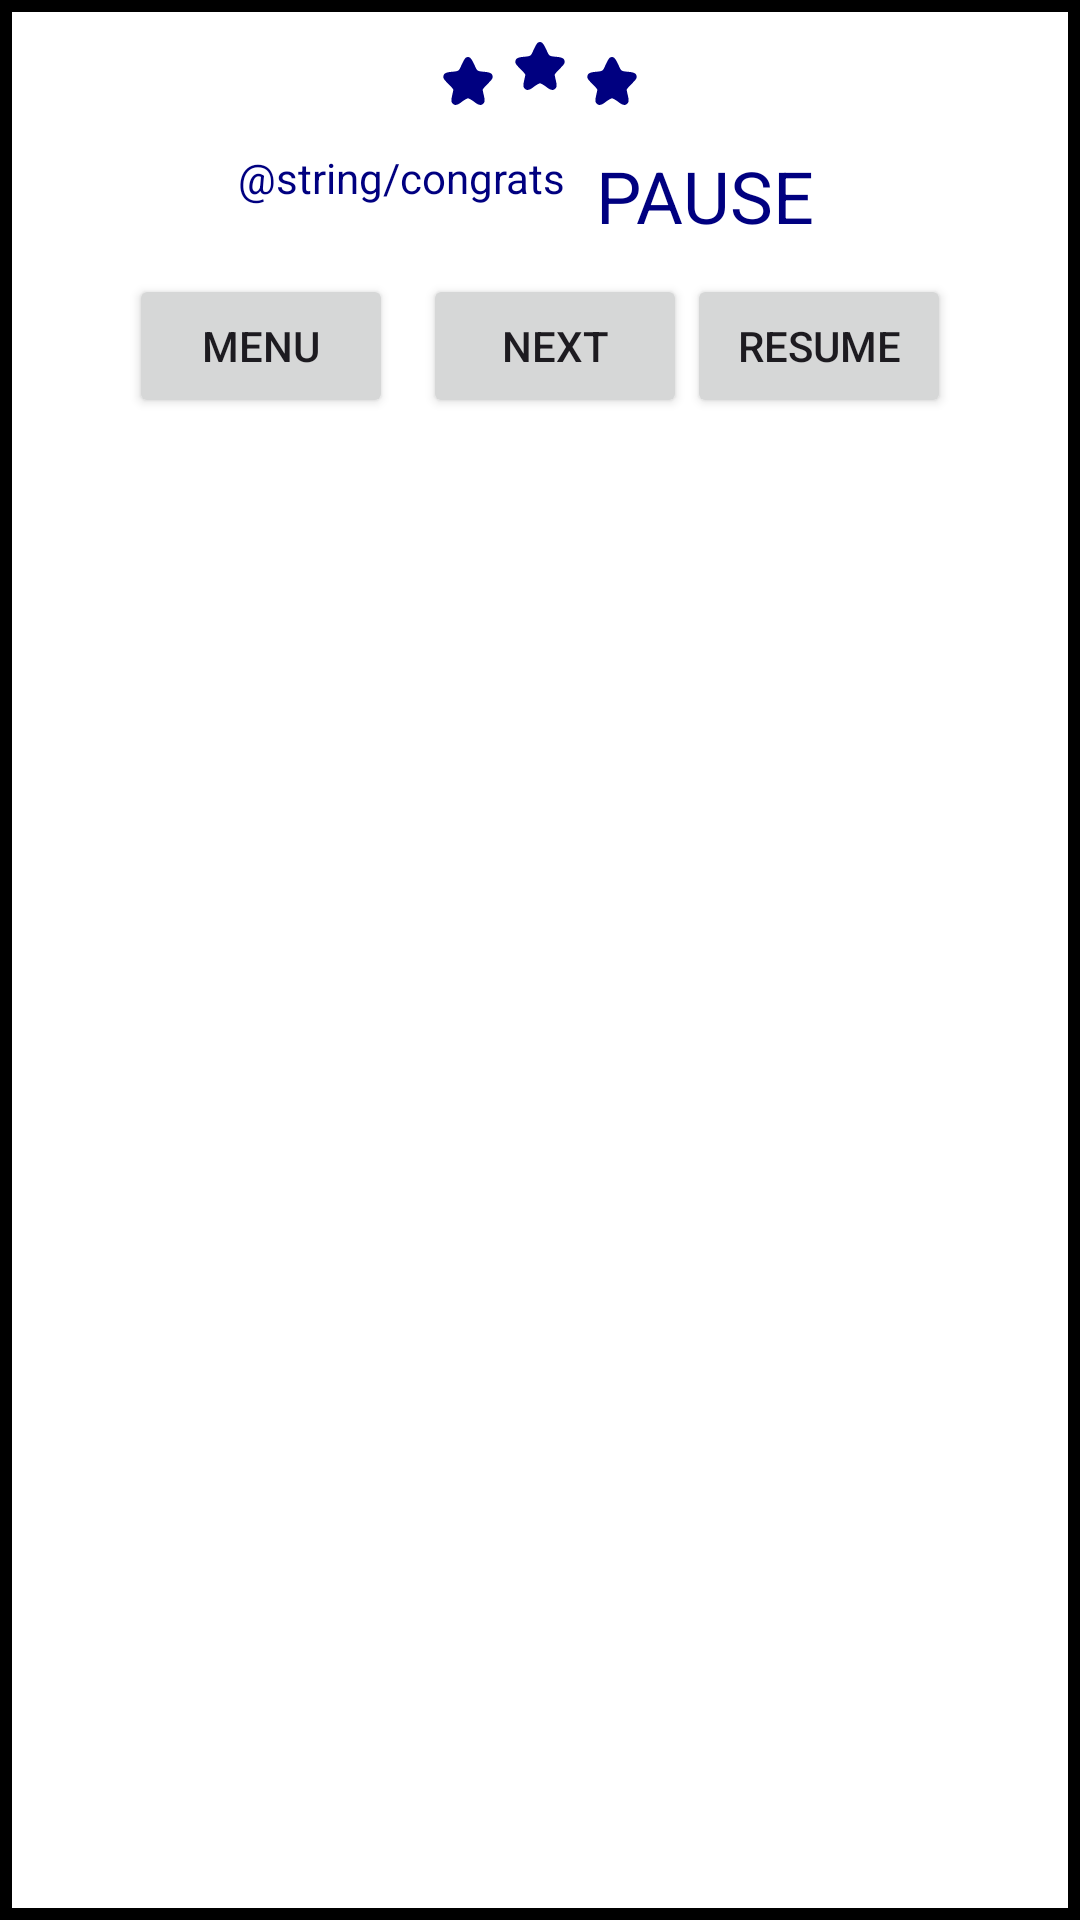

Reconstruct the res/layout file that produces this screen, plus the resources it refers to.
<!-- AndroidManifest.xml: application theme Theme.Shikaku -->
<!-- res/layout/fragment_dialog_finish.xml -->
<?xml version="1.0" encoding="utf-8"?>
<RelativeLayout
    xmlns:android="http://schemas.android.com/apk/res/android"
    android:layout_width="match_parent"
    android:layout_height="match_parent"
    android:padding="10dp"
    android:background="@drawable/border">
    <LinearLayout
        android:layout_width="wrap_content"
        android:layout_height="wrap_content"
        android:id="@+id/starBox"
        android:layout_centerHorizontal="true">
        <ImageView
            android:layout_width="24dp"
            android:layout_height="24dp"
            android:src="@drawable/star"
            android:layout_marginTop="5dp"
            android:id="@+id/star_1">
        </ImageView>
        <ImageView
            android:layout_width="24dp"
            android:layout_height="24dp"
            android:src="@drawable/star"
            android:id="@+id/star_2">
        </ImageView>
        <ImageView
            android:layout_width="24dp"
            android:layout_height="24dp"
            android:layout_marginTop="5dp"
            android:src="@drawable/star"
            android:id="@+id/star_3">
        </ImageView>
    </LinearLayout>
    <LinearLayout
        android:layout_width="wrap_content"
        android:layout_height="wrap_content"
        android:layout_below="@id/starBox"
        android:id="@+id/textBox"
        android:layout_centerHorizontal="true">
        <TextView
            android:layout_width="wrap_content"
            android:layout_height="wrap_content"
            android:textColor="?attr/colorPrimary"
            android:text="@string/congrats"
            android:id="@+id/congrats"
            android:textAlignment="center"/>
        <TextView
            android:layout_width="wrap_content"
            android:layout_height="wrap_content"
            android:text="PAUSE"
            android:layout_margin="10dp"
            android:textColor="?attr/colorPrimary"
            android:textSize="24sp"
            android:id="@+id/pause"
            android:textAlignment="center"/>
    </LinearLayout>
    <LinearLayout
        android:layout_width="wrap_content"
        android:layout_height="wrap_content"
        android:layout_centerHorizontal="true"
        android:layout_below="@id/textBox">
        <Button
            android:layout_width="wrap_content"
            android:layout_height="wrap_content"
            android:text="Menu"
            android:id="@+id/menu_btn"
            android:layout_marginRight="10dp"/>
        <Button
            android:layout_width="wrap_content"
            android:layout_height="wrap_content"
            android:text="Next"
            android:id="@+id/next_btn"
            android:layout_toLeftOf="@id/menu_btn"/>
        <Button
            android:layout_width="wrap_content"
            android:layout_height="wrap_content"
            android:text="Resume"
            android:id="@+id/btn_play"
            android:layout_toLeftOf="@id/menu_btn"/>
    </LinearLayout>
</RelativeLayout>
<!-- resources referenced by this layout -->
<resources>
  <!-- drawable border (drawable) -->
  <?xml version="1.0" encoding="utf-8"?>
  <shape xmlns:android="http://schemas.android.com/apk/res/android">
      <solid android:color="#FFFFFF" /> 
      <stroke android:width="4dp" /> 
  </shape>
  <!-- drawable star (drawable) -->
  <vector android:height="24dp" android:viewportHeight="108"
      android:viewportWidth="108" android:width="24dp" xmlns:android="http://schemas.android.com/apk/res/android">
      <path android:fillColor="?attr/colorPrimary"
          android:pathData="M50.6,19.1c-1,0.6 -3.8,5.3 -6.1,10.4 -4.8,10.4 -3.3,9.5 -17.8,11 -6.8,0.8 -9.7,3 -9.7,7.5 0,2.4 1.5,4.4 7.5,10.3 4.1,4.1 7.5,8 7.5,8.8 -0.1,0.8 -0.7,4.1 -1.5,7.4 -2,8.1 -1.9,11.1 0.5,13.5 3.3,3.3 7.1,2.5 14.1,-3 3.8,-2.9 7.4,-5 8.9,-5 1.5,-0 5.1,2.1 8.9,5 7,5.5 10.8,6.3 14.1,3 2.4,-2.4 2.5,-5.4 0.5,-13.5 -0.8,-3.3 -1.4,-6.6 -1.5,-7.4 0,-0.7 3.4,-4.7 7.5,-8.8 5.9,-5.9 7.5,-8.1 7.5,-10.4 0,-4.4 -2.9,-6.6 -9.7,-7.4 -14.5,-1.5 -13,-0.6 -17.8,-11 -5,-10.9 -7.9,-13.2 -12.9,-10.4z" android:strokeColor="#00000000"/>
  </vector>
  <string name="congrats">"Selamat! kamu berhasil menaklukkan puzzle dalam"</string>
  <color name="md_theme_primary">#000080</color>
  <color name="md_theme_onPrimary">#FFFFFF</color>
  <color name="md_theme_primaryContainer">#CDEDA3</color>
  <color name="md_theme_onPrimaryContainer">#102000</color>
  <color name="md_theme_secondary">#000048</color>
  <color name="md_theme_onSecondary">#FFFFFF</color>
  <color name="md_theme_secondaryContainer">#DCE7C8</color>
  <color name="md_theme_onSecondaryContainer">#151E0B</color>
  <color name="md_theme_tertiary">#386663</color>
  <color name="md_theme_onTertiary">#FFFFFF</color>
  <color name="md_theme_tertiaryContainer">#BCECE7</color>
  <color name="md_theme_onTertiaryContainer">#00201E</color>
  <color name="md_theme_error">#BA1A1A</color>
  <color name="md_theme_onError">#FFFFFF</color>
  <color name="md_theme_errorContainer">#FFDAD6</color>
  <color name="md_theme_onErrorContainer">#410002</color>
  <color name="md_theme_background">#F9FAEF</color>
  <color name="md_theme_onBackground">#1A1C16</color>
  <color name="md_theme_surface">#F9FAEF</color>
  <color name="md_theme_onSurface">#1A1C16</color>
  <color name="md_theme_surfaceVariant">#E1E4D5</color>
  <color name="md_theme_onSurfaceVariant">#44483D</color>
  <color name="md_theme_outline">#75796C</color>
  <color name="md_theme_outlineVariant">#C5C8BA</color>
  <color name="md_theme_inverseSurface">#2F312A</color>
  <color name="md_theme_inverseOnSurface">#F1F2E6</color>
  <color name="md_theme_inversePrimary">#B1D18A</color>
  <color name="md_theme_primaryFixed">#CDEDA3</color>
  <color name="md_theme_onPrimaryFixed">#102000</color>
  <color name="md_theme_primaryFixedDim">#B1D18A</color>
  <color name="md_theme_onPrimaryFixedVariant">#354E16</color>
  <color name="md_theme_secondaryFixed">#DCE7C8</color>
  <color name="md_theme_onSecondaryFixed">#151E0B</color>
  <color name="md_theme_secondaryFixedDim">#BFCBAD</color>
  <color name="md_theme_onSecondaryFixedVariant">#404A33</color>
  <color name="md_theme_tertiaryFixed">#BCECE7</color>
  <color name="md_theme_onTertiaryFixed">#00201E</color>
  <color name="md_theme_tertiaryFixedDim">#A0D0CB</color>
  <color name="md_theme_onTertiaryFixedVariant">#1F4E4B</color>
  <color name="md_theme_surfaceDim">#DADBD0</color>
  <color name="md_theme_surfaceBright">#F9FAEF</color>
  <color name="md_theme_surfaceContainerLowest">#FFFFFF</color>
  <color name="md_theme_surfaceContainerLow">#F3F4E9</color>
  <color name="md_theme_surfaceContainer">#EEEFE3</color>
  <color name="md_theme_surfaceContainerHigh">#E8E9DE</color>
</resources>
